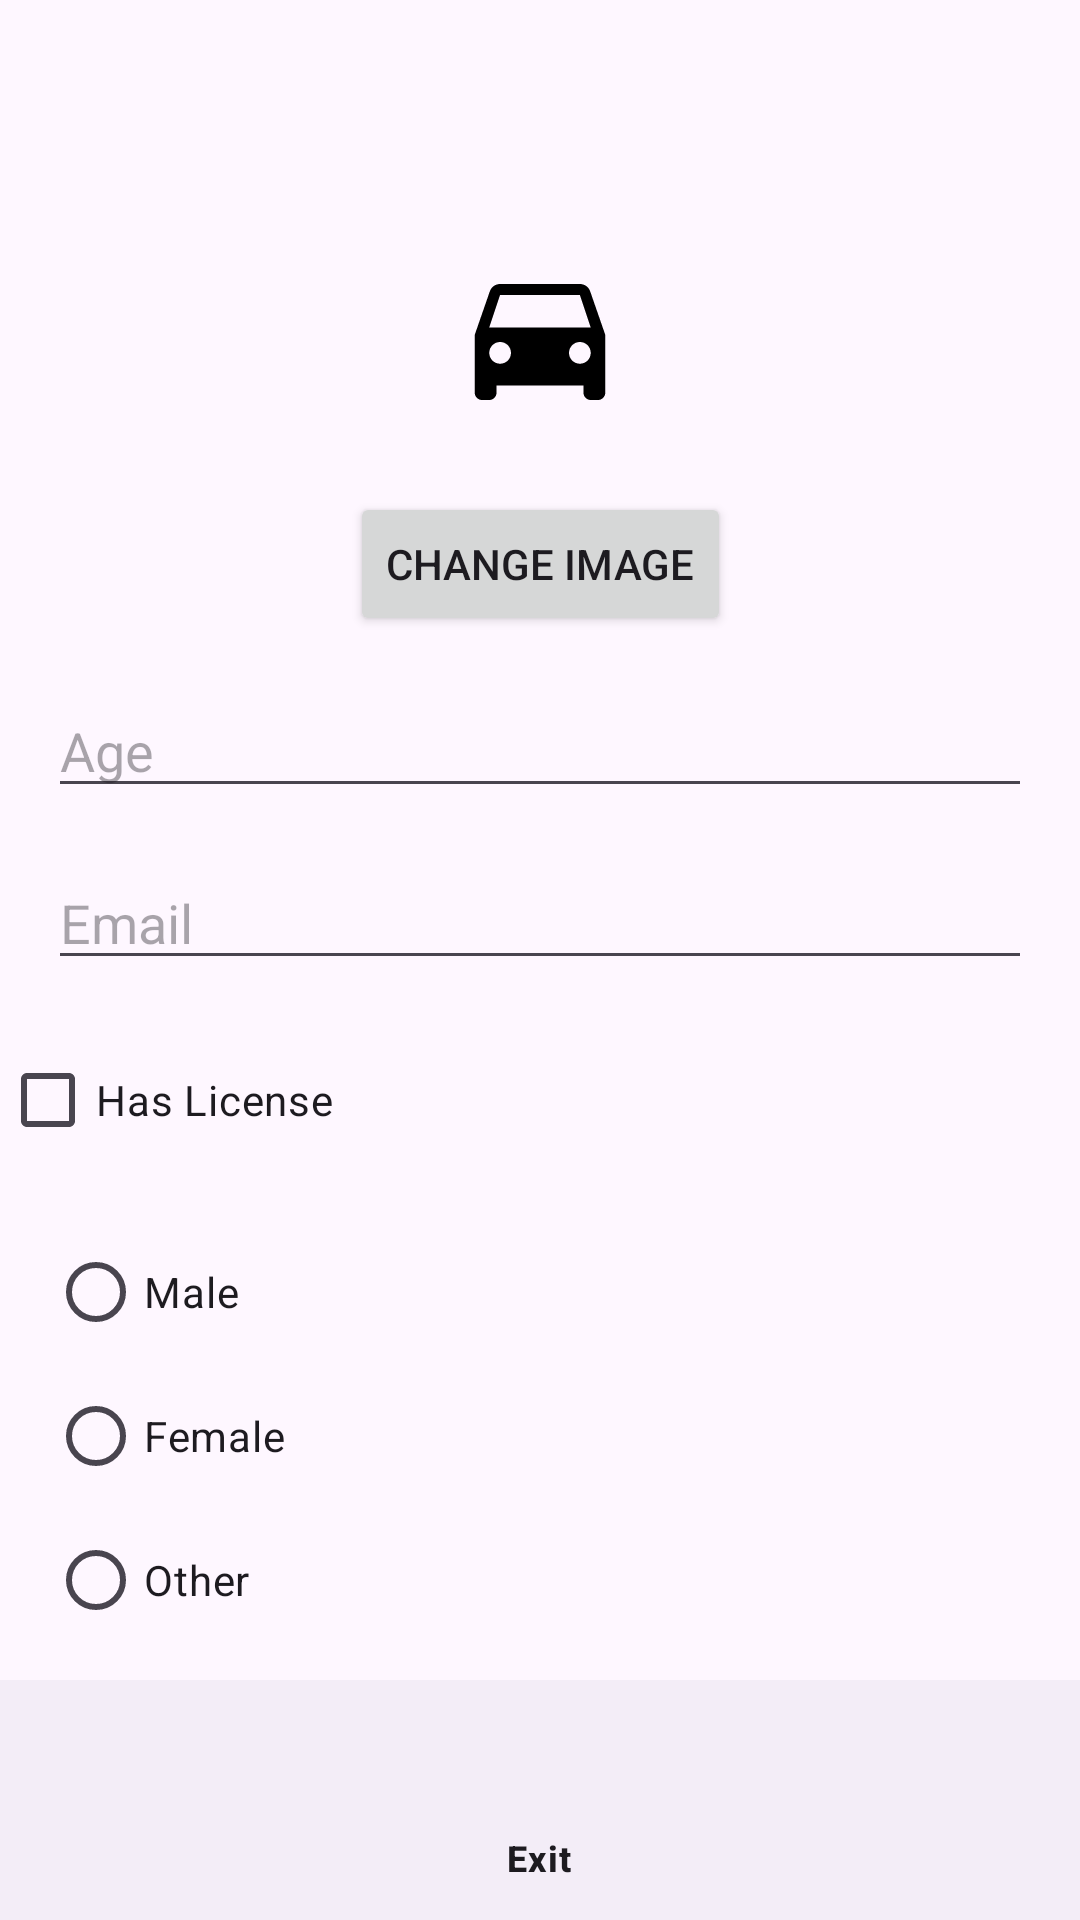

This screen was rendered from an Android layout file. Write that file and the resources it references.
<!-- AndroidManifest.xml: application theme Theme.LifeCykleV2 -->
<!-- res/layout/activity_profile.xml -->
<androidx.constraintlayout.widget.ConstraintLayout
    xmlns:android="http://schemas.android.com/apk/res/android"
    xmlns:app="http://schemas.android.com/apk/res-auto"
    xmlns:tools="http://schemas.android.com/tools"
    android:layout_width="match_parent"
    android:layout_height="match_parent"
    tools:context=".ProfileActivity">


    <androidx.appcompat.widget.Toolbar
        android:id="@+id/toolbar"
        android:layout_width="match_parent"
        android:layout_height="?attr/actionBarSize"
        app:popupTheme="@style/ThemeOverlay.AppCompat.Light"
        app:layout_constraintTop_toTopOf="parent" />

    <ImageView
        android:id="@+id/profileImageView"
        android:layout_width="100dp"
        android:layout_height="100dp"
        android:src="@drawable/ic_launcher_foreground"
        android:contentDescription="Profile Image"
        android:scaleType="centerCrop"
        android:layout_marginBottom="16dp"
        android:background="@drawable/baseline_image_24"
        app:layout_constraintTop_toBottomOf="@id/toolbar"
        app:layout_constraintStart_toStartOf="parent"
        app:layout_constraintEnd_toEndOf="parent"
        />

    <Button
        android:id="@+id/changeImageButton"
        android:layout_width="wrap_content"
        android:layout_height="wrap_content"
        android:text="Change Image"
        app:layout_constraintTop_toBottomOf="@id/profileImageView"
        app:layout_constraintStart_toStartOf="parent"
        app:layout_constraintEnd_toEndOf="parent" />

    <EditText
        android:id="@+id/ageInputField"
        android:layout_width="match_parent"
        android:layout_height="wrap_content"
        android:hint="Age"
        android:inputType="number"
        android:layout_marginTop="16dp"
        android:layout_marginStart="16dp"
        android:layout_marginEnd="16dp"
        app:layout_constraintTop_toBottomOf="@id/changeImageButton"
        app:layout_constraintStart_toStartOf="parent"
        app:layout_constraintEnd_toEndOf="parent" />

    <EditText
        android:id="@+id/emailInputField"
        android:layout_width="match_parent"
        android:layout_height="wrap_content"
        android:hint="Email"
        android:inputType="textEmailAddress"
        android:layout_marginTop="16dp"
        android:layout_marginStart="16dp"
        android:layout_marginEnd="16dp"
        app:layout_constraintTop_toBottomOf="@id/ageInputField"
        app:layout_constraintStart_toStartOf="parent"
        app:layout_constraintEnd_toEndOf="parent" />

    <CheckBox
        android:id="@+id/hasLicenseCheckBox"
        android:layout_width="wrap_content"
        android:layout_height="wrap_content"
        android:text="Has License"
        android:layout_marginTop="16dp"
        app:layout_constraintTop_toBottomOf="@id/emailInputField"
        app:layout_constraintStart_toStartOf="parent" />

    <RadioGroup
        android:id="@+id/genderRadioGroup"
        android:layout_width="match_parent"
        android:layout_height="wrap_content"
        android:layout_marginTop="16dp"
        android:layout_marginStart="16dp"
        android:layout_marginEnd="16dp"
        app:layout_constraintTop_toBottomOf="@id/hasLicenseCheckBox"
        app:layout_constraintStart_toStartOf="parent"
        app:layout_constraintEnd_toEndOf="parent">

        <RadioButton
            android:id="@+id/maleRadioButton"
            android:layout_width="wrap_content"
            android:layout_height="wrap_content"
            android:text="Male" />

        <RadioButton
            android:id="@+id/femaleRadioButton"
            android:layout_width="wrap_content"
            android:layout_height="wrap_content"
            android:text="Female" />

        <RadioButton
            android:id="@+id/otherRadioButton"
            android:layout_width="wrap_content"
            android:layout_height="wrap_content"
            android:text="Other" />
    </RadioGroup>

    <Button
        android:id="@+id/submitButton"
        android:layout_width="wrap_content"
        android:layout_height="wrap_content"
        android:text="Update Profile"
        android:layout_marginTop="24dp"
        app:layout_constraintTop_toBottomOf="@id/genderRadioGroup"
        app:layout_constraintStart_toStartOf="parent"
        app:layout_constraintEnd_toEndOf="parent" />

    <com.google.android.material.bottomnavigation.BottomNavigationView
        android:id="@+id/bottomNavigationView"
        android:layout_width="0dp"
        android:layout_height="wrap_content"
        app:menu="@menu/profile_menu"
        app:layout_constraintBottom_toBottomOf="parent"
        app:layout_constraintStart_toStartOf="parent"
        app:layout_constraintEnd_toEndOf="parent" />

</androidx.constraintlayout.widget.ConstraintLayout>
<!-- resources referenced by this layout -->
<resources>
  <!-- drawable ic_launcher_foreground (drawable) -->
  <vector xmlns:android="http://schemas.android.com/apk/res/android"
      android:width="108dp"
      android:height="108dp"
      android:viewportWidth="24"
      android:viewportHeight="24"
      android:tint="#000000">
    <group android:scaleX="0.58"
        android:scaleY="0.58"
        android:translateX="5.04"
        android:translateY="5.04">
      <path
          android:fillColor="@android:color/white"
          android:pathData="M18.92,5.01C18.72,4.42 18.16,4 17.5,4h-11c-0.66,0 -1.21,0.42 -1.42,1.01L3,11v8c0,0.55 0.45,1 1,1h1c0.55,0 1,-0.45 1,-1v-1h12v1c0,0.55 0.45,1 1,1h1c0.55,0 1,-0.45 1,-1v-8l-2.08,-5.99zM6.5,15c-0.83,0 -1.5,-0.67 -1.5,-1.5S5.67,12 6.5,12s1.5,0.67 1.5,1.5S7.33,15 6.5,15zM17.5,15c-0.83,0 -1.5,-0.67 -1.5,-1.5s0.67,-1.5 1.5,-1.5 1.5,0.67 1.5,1.5 -0.67,1.5 -1.5,1.5zM5,10l1.5,-4.5h11L19,10L5,10z"/>
    </group>
  </vector>
  <style name="Theme.LifeCykleV2" parent="Base.Theme.LifeCykleV2" />
  <style name="Base.Theme.LifeCykleV2" parent="Theme.Material3.DayNight.NoActionBar">
          
          
      </style>
</resources>
